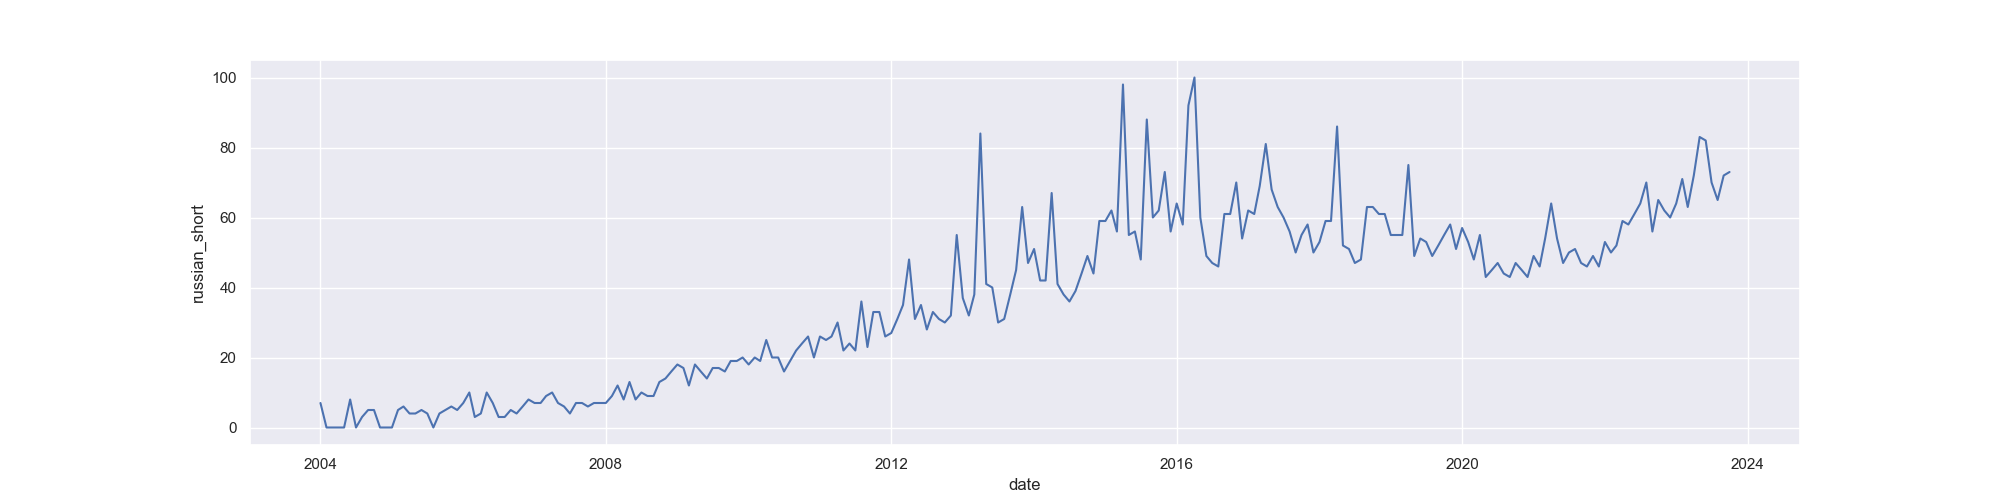

The data file committed next to this chart (first rows):
Kategoria: Wszystko
Miesiąc, аутизм: (Cały świat)
2004-01, 7
2004-02, 0
2004-03, 0
2004-04, 0
2004-05, 0
2004-06, 8
2004-07, 0
2004-08, 3
2004-09, 5
2004-10, 5
2004-11, 0
2004-12, 0
2005-01, 0
2005-02, 5
2005-03, 6
2005-04, 4
2005-05, 4
2005-06, 5
2005-07, 4
2005-08, 0
2005-09, 4
2005-10, 5
2005-11, 6
2005-12, 5
2006-01, 7
2006-02, 10
2006-03, 3
2006-04, 4
2006-05, 10
2006-06, 7
2006-07, 3
2006-08, 3
2006-09, 5
2006-10, 4
2006-11, 6
2006-12, 8
2007-01, 7
2007-02, 7
2007-03, 9
2007-04, 10
2007-05, 7
2007-06, 6
2007-07, 4
2007-08, 7
2007-09, 7
2007-10, 6
2007-11, 7
2007-12, 7
2008-01, 7
2008-02, 9
2008-03, 12
2008-04, 8
2008-05, 13
2008-06, 8
2008-07, 10
2008-08, 9
2008-09, 9
2008-10, 13
2008-11, 14
... 179 more rows
